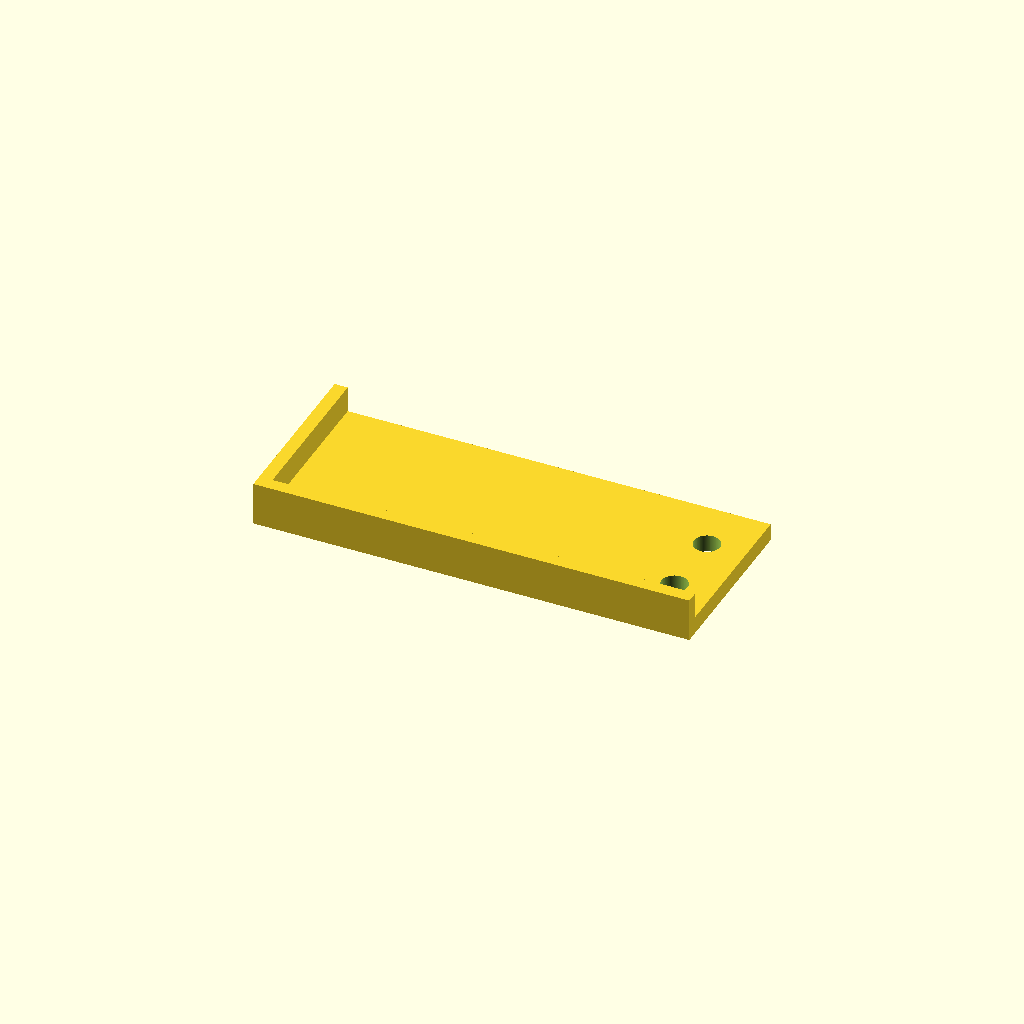
Cell 1: rendered with the file's own defaults.
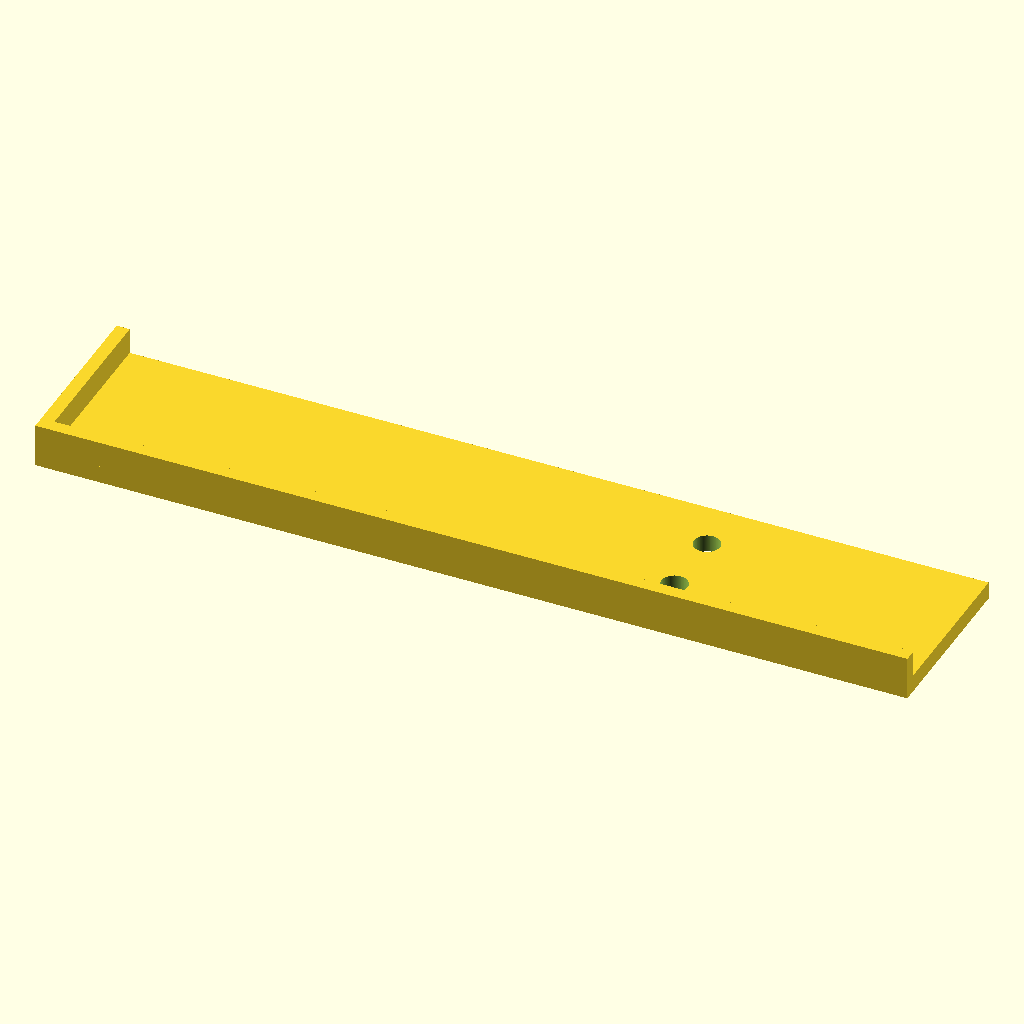
Cell 2: the same model with base_l = 200.
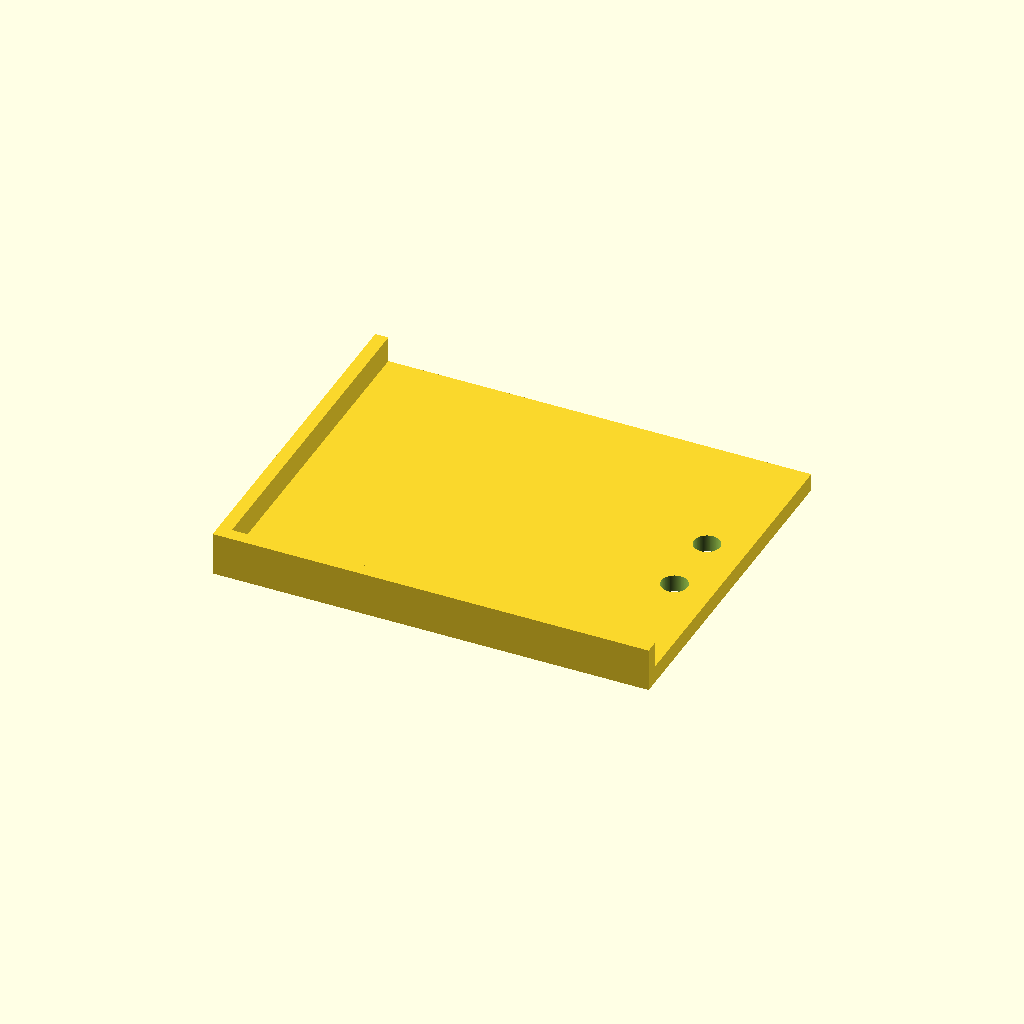
Cell 3 — base_w set to 80, the other parameters unchanged.
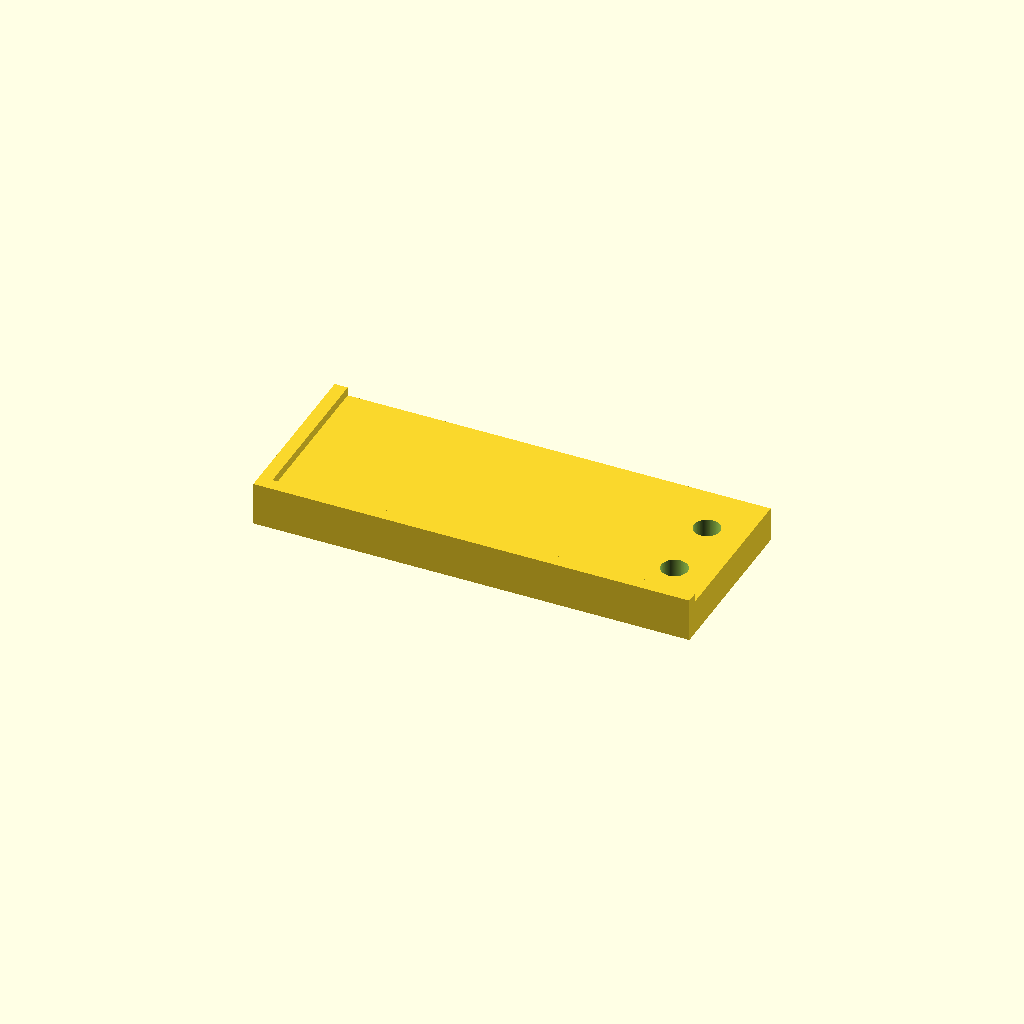
Cell 4: base_h = 8 (everything else at default).
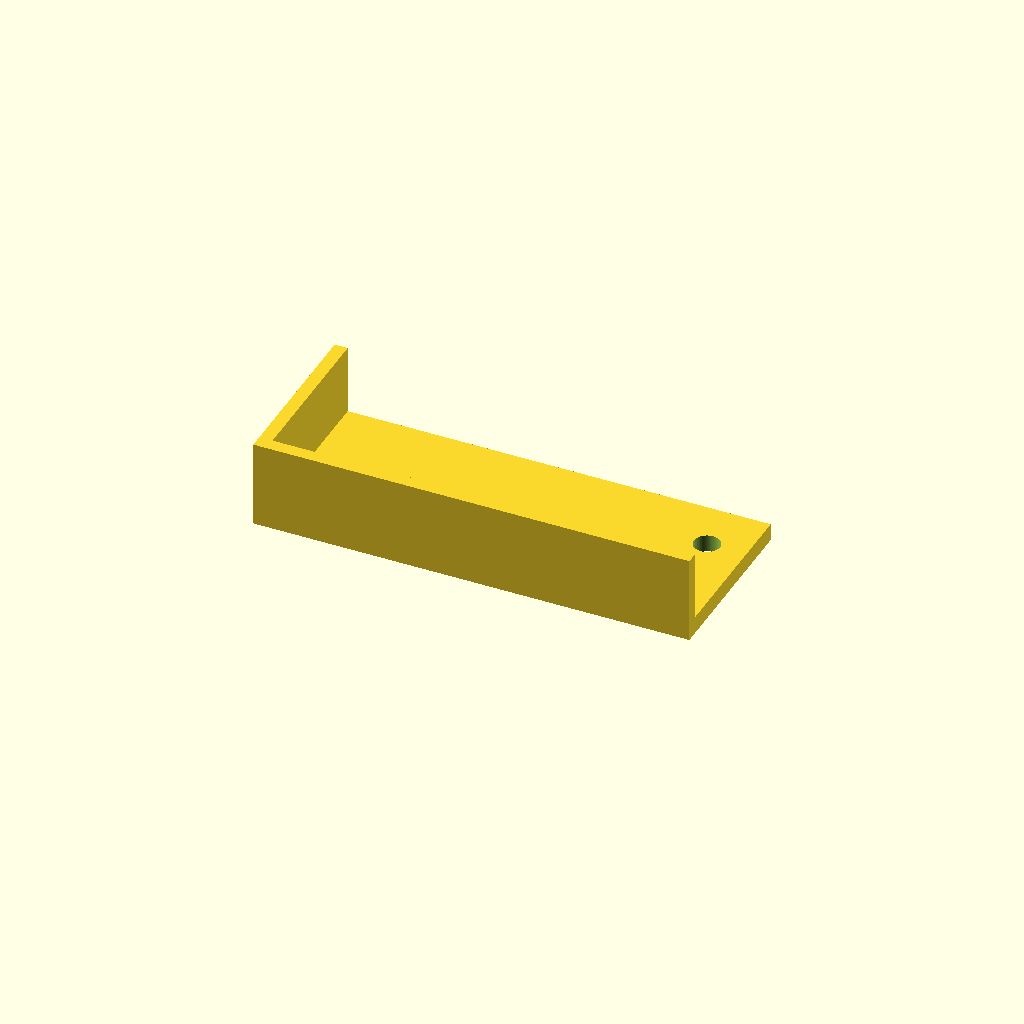
Cell 5: the same model with rail_top = 20.
One fixed orthographic camera (rotation 55°, 0°, 25°; colour scheme Cornfield) for every cell.
The OpenSCAD source (bench/mutants/slide_registration_jig__wrong_hole_diameter.scad):
// Microscope-slide registration jig with two clamp holes
// Category: benchware; Purpose: repeatable origin when photographing a 75 x 25 mm microscope slide.
// Print: FDM, on the broad bottom face at z=0; no support required.
// This is a geometric reference design; no dimensional fit or lab use has been physically validated.
// SPDX-License-Identifier: CERN-OHL-P-2.0

/* [Platform] */
// Overall platform length, X (mm)
base_l = 100; // 0.5
// Overall platform width, Y (mm)
base_w = 40; // 0.5
// Platform thickness (mm)
base_h = 4; // 0.5

/* [Registration Edges] */
// Width of each perpendicular registration rail (mm)
rail_w = 3; // 0.1
// Height of rails above print bed (mm)
rail_top = 10; // 0.5

/* [Fasteners] */
// Diameter of each right-side mounting hole (mm)
bore_d = 6.0; // 0.1
// X coordinate of the mounting-hole centers (mm)
bore_x = 41; // 0.5
// Absolute Y coordinate of mounting-hole centers (mm)
bore_y = 8; // 0.5

/* [Hidden] */
$fn = 96;
eps = 0.1;
assert(base_l >= 90 && base_w >= 35);
assert(rail_w >= 1.6 && rail_top >= base_h + 2);
assert(bore_d > 0 && bore_d < 8);
assert(bore_x + bore_d/2 < base_l/2 - 1);
assert(bore_x - bore_d/2 > -base_l/2 + rail_w + 1);
assert(bore_y + bore_d/2 < base_w/2 - 1);
assert(bore_y - bore_d/2 > -base_w/2 + rail_w + 1);
assert(bore_d / 2 + 2 < bore_y);

difference() {
    union() {
        translate([-base_l/2, -base_w/2, 0])
            cube([base_l, base_w, base_h]);
        translate([-base_l/2, -base_w/2, base_h])
            cube([base_l, rail_w, rail_top-base_h]);
        translate([-base_l/2, -base_w/2, base_h])
            cube([rail_w, base_w, rail_top-base_h]);
    }
    for (sign=[-1,1])
        translate([bore_x, sign*bore_y, -eps])
            cylinder(h=base_h+2*eps, d=bore_d);
}
Parameter table extracted from the source (name, type, default, range or options):
base_l: number, default 100
base_w: number, default 40
base_h: number, default 4
rail_w: number, default 3
rail_top: number, default 10
bore_d: number, default 6
bore_x: number, default 41
bore_y: number, default 8
